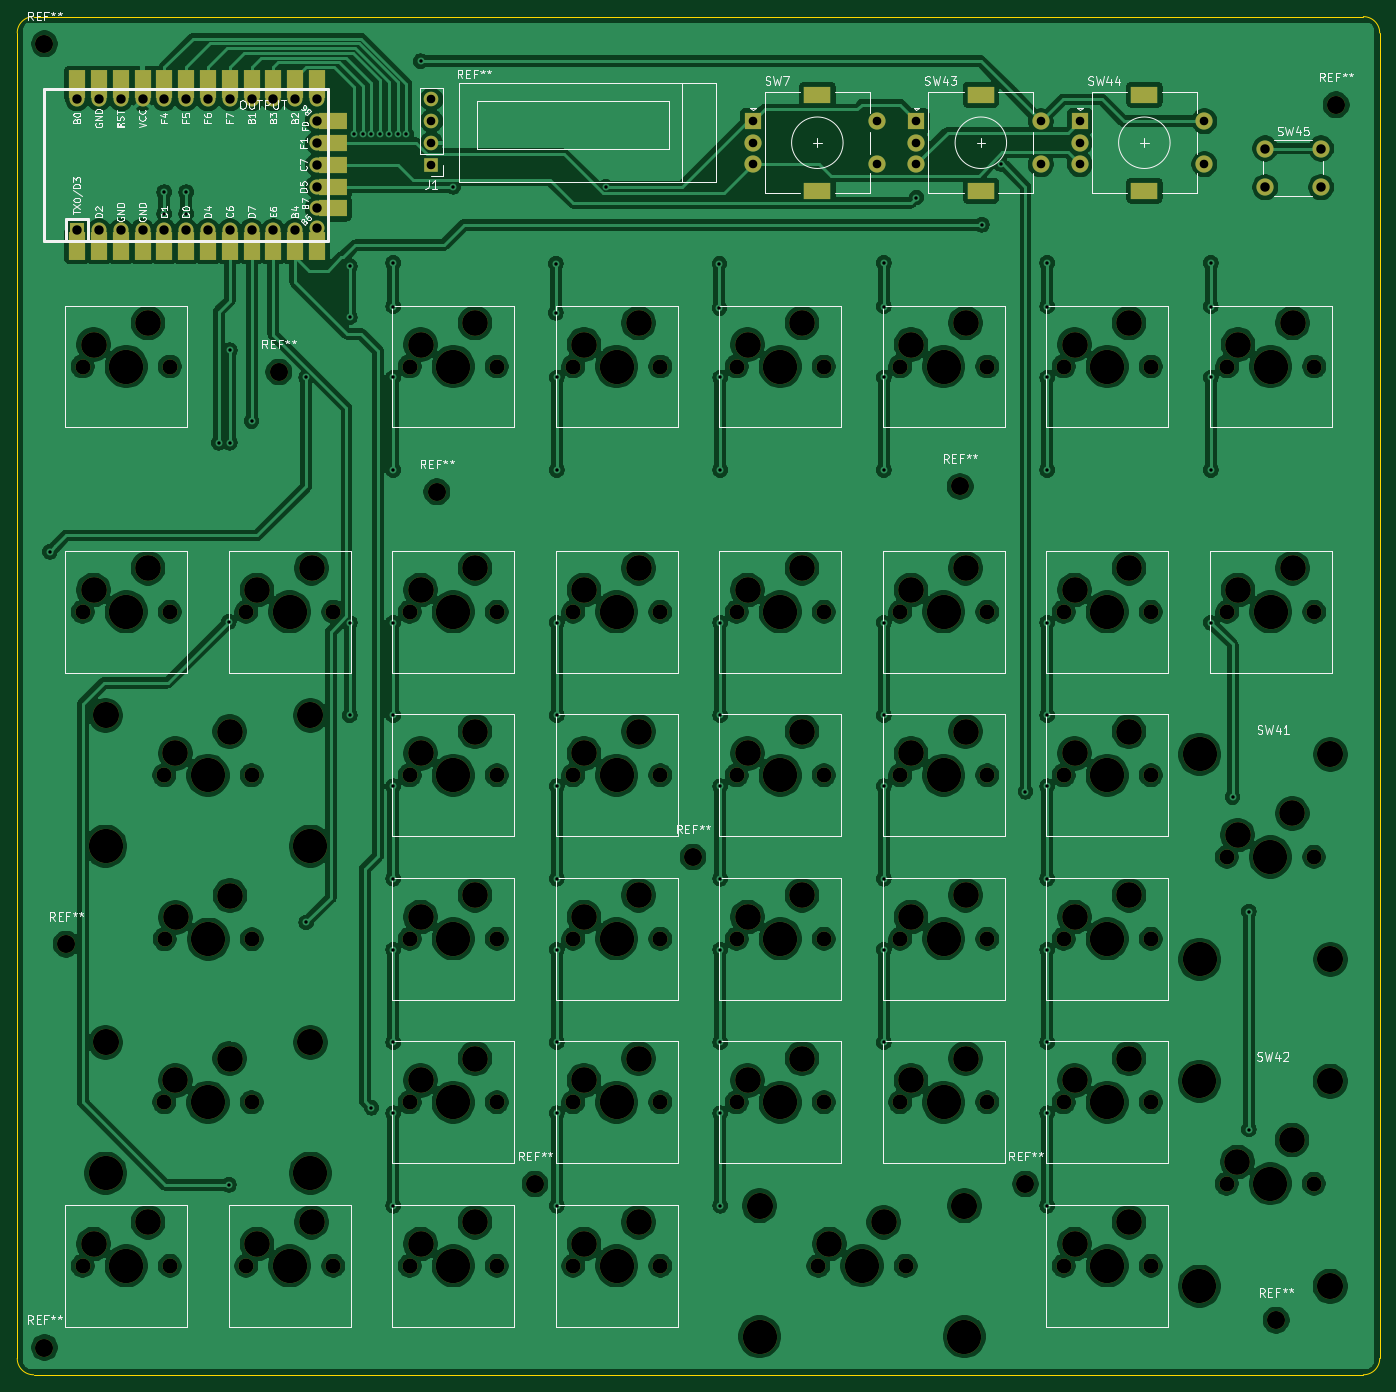
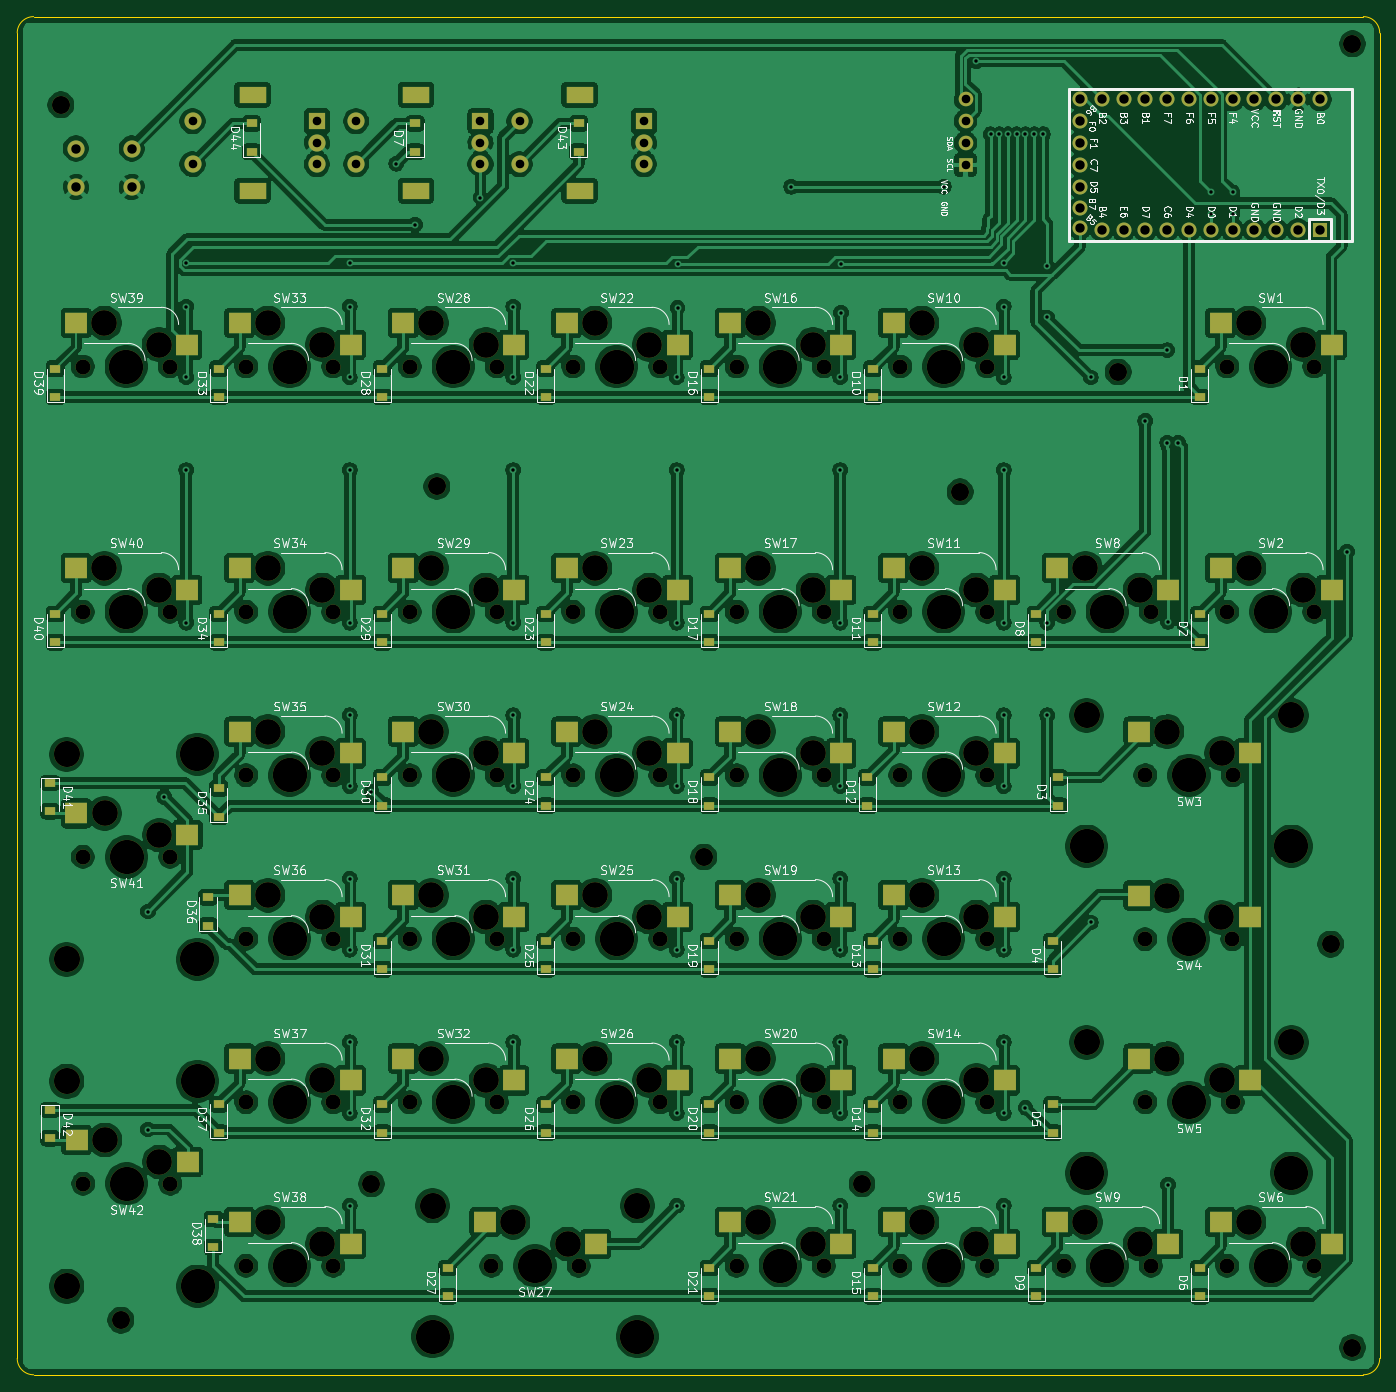
Circuit board: 11 layer files. Board 158.8 x 158.2 mm.
- bottom_copper: macropad-B_Cu.gbr (783766 bytes)
- bottom_mask: macropad-B_Mask.gbr (15483 bytes)
- paste: macropad-B_Paste.gbr (6393 bytes)
- bottom_silk: macropad-B_SilkS.gbr (132382 bytes)
- outline: macropad-Edge_Cuts.gbr (1189 bytes)
- top_copper: macropad-F_Cu.gbr (551299 bytes)
- top_mask: macropad-F_Mask.gbr (10889 bytes)
- paste: macropad-F_Paste.gbr (1240 bytes)
- top_silk: macropad-F_SilkS.gbr (51858 bytes)
- drill: macropad-NPTH.drl (3396 bytes)
- drill: macropad-PTH.drl (2459 bytes)

=== bottom_copper: macropad-B_Cu.gbr (783766 bytes, source omitted) ===
=== bottom_mask: macropad-B_Mask.gbr (15483 bytes, source omitted) ===
=== paste: macropad-B_Paste.gbr (6393 bytes, source omitted) ===
=== bottom_silk: macropad-B_SilkS.gbr (132382 bytes, source omitted) ===
=== outline: macropad-Edge_Cuts.gbr ===
%TF.GenerationSoftware,KiCad,Pcbnew,(5.1.10)-1*%
%TF.CreationDate,2021-08-17T12:27:07-04:00*%
%TF.ProjectId,macropad,6d616372-6f70-4616-942e-6b696361645f,rev?*%
%TF.SameCoordinates,Original*%
%TF.FileFunction,Profile,NP*%
%FSLAX46Y46*%
G04 Gerber Fmt 4.6, Leading zero omitted, Abs format (unit mm)*
G04 Created by KiCad (PCBNEW (5.1.10)-1) date 2021-08-17 12:27:07*
%MOMM*%
%LPD*%
G01*
G04 APERTURE LIST*
%TA.AperFunction,Profile*%
%ADD10C,0.050000*%
%TD*%
G04 APERTURE END LIST*
D10*
X36195000Y-24003000D02*
X36195000Y-26035000D01*
X194945000Y-24003000D02*
X194945000Y-26035000D01*
X36195000Y-26035000D02*
X36195000Y-29845000D01*
X194945000Y-26035000D02*
X194945000Y-29845000D01*
X194945000Y-29845000D02*
X194945000Y-178435000D01*
X193040000Y-180340000D02*
X38100000Y-180340000D01*
X194945000Y-178435000D02*
G75*
G02*
X193040000Y-180340000I-1905000J0D01*
G01*
X193040000Y-22098000D02*
G75*
G02*
X194945000Y-24003000I0J-1905000D01*
G01*
X36195000Y-24003000D02*
G75*
G02*
X38100000Y-22098000I1905000J0D01*
G01*
X38100000Y-180340000D02*
G75*
G02*
X36195000Y-178435000I0J1905000D01*
G01*
X36195000Y-178435000D02*
X36195000Y-29845000D01*
X38100000Y-22098000D02*
X193040000Y-22098000D01*
M02*

=== top_copper: macropad-F_Cu.gbr (551299 bytes, source omitted) ===
=== top_mask: macropad-F_Mask.gbr (10889 bytes, source omitted) ===
=== paste: macropad-F_Paste.gbr ===
%TF.GenerationSoftware,KiCad,Pcbnew,(5.1.10)-1*%
%TF.CreationDate,2021-08-17T12:27:07-04:00*%
%TF.ProjectId,macropad,6d616372-6f70-4616-942e-6b696361645f,rev?*%
%TF.SameCoordinates,Original*%
%TF.FileFunction,Paste,Top*%
%TF.FilePolarity,Positive*%
%FSLAX46Y46*%
G04 Gerber Fmt 4.6, Leading zero omitted, Abs format (unit mm)*
G04 Created by KiCad (PCBNEW (5.1.10)-1) date 2021-08-17 12:27:07*
%MOMM*%
%LPD*%
G01*
G04 APERTURE LIST*
%ADD10R,2.000000X3.250000*%
%ADD11R,3.250000X2.000000*%
G04 APERTURE END LIST*
D10*
%TO.C,U1*%
X43180000Y-48768000D03*
X45720000Y-48768000D03*
X48260000Y-48768000D03*
X50800000Y-48768000D03*
X53340000Y-48768000D03*
X55880000Y-48768000D03*
X58420000Y-48768000D03*
X60960000Y-48768000D03*
X63500000Y-48768000D03*
X66040000Y-48768000D03*
X68580000Y-48768000D03*
X71120000Y-48768000D03*
X71120000Y-29972000D03*
X68580000Y-29972000D03*
X66040000Y-29972000D03*
X63500000Y-29972000D03*
X60960000Y-29972000D03*
X58420000Y-29972000D03*
X55880000Y-29972000D03*
X53340000Y-29972000D03*
X50800000Y-29972000D03*
X48260000Y-29972000D03*
X45720000Y-29972000D03*
X43180000Y-29972000D03*
D11*
X73025000Y-44450000D03*
X73025000Y-41910000D03*
X73025000Y-39370000D03*
X73025000Y-36830000D03*
X73025000Y-34290000D03*
%TD*%
M02*

=== top_silk: macropad-F_SilkS.gbr (51858 bytes, source omitted) ===
=== drill: macropad-NPTH.drl ===
M48
; DRILL file {KiCad (5.1.10)-1} date 08/17/21 12:27:02
; FORMAT={-:-/ absolute / inch / decimal}
; #@! TF.CreationDate,2021-08-17T12:27:02-04:00
; #@! TF.GenerationSoftware,Kicad,Pcbnew,(5.1.10)-1
; #@! TF.FileFunction,NonPlated,1,2,NPTH
FMAT,2
INCH
T1C0.0689
T2C0.0827
T3C0.1181
T4C0.1200
T5C0.1570
T6C0.1575
%
G90
G05
T1
X1.725Y-2.475
X1.725Y-3.6
X1.725Y-6.6
X2.1Y-4.35
X2.1Y-5.85
X2.1012Y-5.1018
X2.125Y-2.475
X2.125Y-3.6
X2.125Y-6.6
X2.475Y-3.6
X2.475Y-6.6
X2.5Y-4.35
X2.5Y-5.85
X2.5012Y-5.1018
X2.875Y-3.6
X2.875Y-6.6
X3.225Y-2.475
X3.225Y-3.6
X3.225Y-4.35
X3.225Y-5.1
X3.225Y-5.85
X3.225Y-6.6
X3.625Y-2.475
X3.625Y-3.6
X3.625Y-4.35
X3.625Y-5.1
X3.625Y-5.85
X3.625Y-6.6
X3.975Y-2.475
X3.975Y-3.6
X3.975Y-4.35
X3.975Y-5.1
X3.975Y-5.85
X3.975Y-6.6
X4.375Y-2.475
X4.375Y-3.6
X4.375Y-4.35
X4.375Y-5.1
X4.375Y-5.85
X4.375Y-6.6
X4.725Y-2.475
X4.725Y-3.6
X4.725Y-4.35
X4.725Y-5.1
X4.725Y-5.85
X5.1Y-6.6
X5.125Y-2.475
X5.125Y-3.6
X5.125Y-4.35
X5.125Y-5.1
X5.125Y-5.85
X5.475Y-2.475
X5.475Y-3.6
X5.475Y-4.35
X5.475Y-5.1
X5.475Y-5.85
X5.5Y-6.6
X5.875Y-2.475
X5.875Y-3.6
X5.875Y-4.35
X5.875Y-5.1
X5.875Y-5.85
X6.225Y-2.475
X6.225Y-3.6
X6.225Y-4.35
X6.225Y-5.1
X6.225Y-5.85
X6.225Y-6.6
X6.625Y-2.475
X6.625Y-3.6
X6.625Y-4.35
X6.625Y-5.1
X6.625Y-5.85
X6.625Y-6.6
X6.9726Y-6.2235
X6.9736Y-4.7246
X6.975Y-2.475
X6.975Y-3.6
X7.3726Y-6.2235
X7.3736Y-4.7246
X7.375Y-2.475
X7.375Y-3.6
T2
X1.55Y-0.995
X1.55Y-6.975
X1.65Y-5.125
X2.625Y-2.5
X3.35Y-3.05
X3.8Y-6.225
X4.525Y-4.725
X5.75Y-3.025
X6.05Y-6.225
X7.2Y-6.85
X7.475Y-1.275
T3
X1.775Y-2.375
X1.775Y-3.5
X1.775Y-6.5
X2.025Y-2.275
X2.025Y-3.4
X2.025Y-6.4
X2.15Y-4.25
X2.15Y-5.75
X2.1512Y-5.0018
X2.4Y-4.15
X2.4Y-5.65
X2.4012Y-4.9018
X2.525Y-3.5
X2.525Y-6.5
X2.775Y-3.4
X2.775Y-6.4
X3.275Y-2.375
X3.275Y-3.5
X3.275Y-4.25
X3.275Y-5.0
X3.275Y-5.75
X3.275Y-6.5
X3.525Y-2.275
X3.525Y-3.4
X3.525Y-4.15
X3.525Y-4.9
X3.525Y-5.65
X3.525Y-6.4
X4.025Y-2.375
X4.025Y-3.5
X4.025Y-4.25
X4.025Y-5.0
X4.025Y-5.75
X4.025Y-6.5
X4.275Y-2.275
X4.275Y-3.4
X4.275Y-4.15
X4.275Y-4.9
X4.275Y-5.65
X4.275Y-6.4
X4.775Y-2.375
X4.775Y-3.5
X4.775Y-4.25
X4.775Y-5.0
X4.775Y-5.75
X5.025Y-2.275
X5.025Y-3.4
X5.025Y-4.15
X5.025Y-4.9
X5.025Y-5.65
X5.15Y-6.5
X5.4Y-6.4
X5.525Y-2.375
X5.525Y-3.5
X5.525Y-4.25
X5.525Y-5.0
X5.525Y-5.75
X5.775Y-2.275
X5.775Y-3.4
X5.775Y-4.15
X5.775Y-4.9
X5.775Y-5.65
X6.275Y-2.375
X6.275Y-3.5
X6.275Y-4.25
X6.275Y-5.0
X6.275Y-5.75
X6.275Y-6.5
X6.525Y-2.275
X6.525Y-3.4
X6.525Y-4.15
X6.525Y-4.9
X6.525Y-5.65
X6.525Y-6.4
X7.0226Y-6.1235
X7.0236Y-4.6246
X7.025Y-2.375
X7.025Y-3.5
X7.2726Y-6.0235
X7.2736Y-4.5246
X7.275Y-2.275
X7.275Y-3.4
T4
X1.83Y-4.075
X1.83Y-5.575
X2.77Y-4.075
X2.77Y-5.575
X4.83Y-6.325
X5.77Y-6.325
X7.4476Y-5.7535
X7.4476Y-6.6935
X7.4486Y-4.2546
X7.4486Y-5.1946
T5
X1.83Y-4.675
X1.83Y-6.175
X2.3Y-4.35
X2.3Y-5.85
X2.3012Y-5.1018
X2.77Y-4.675
X2.77Y-6.175
X4.83Y-6.925
X5.3Y-6.6
X5.77Y-6.925
X6.8476Y-5.7535
X6.8476Y-6.6935
X6.8486Y-4.2546
X6.8486Y-5.1946
X7.1726Y-6.2235
X7.1736Y-4.7246
T6
X1.925Y-2.475
X1.925Y-3.6
X1.925Y-6.6
X2.675Y-3.6
X2.675Y-6.6
X3.425Y-2.475
X3.425Y-3.6
X3.425Y-4.35
X3.425Y-5.1
X3.425Y-5.85
X3.425Y-6.6
X4.175Y-2.475
X4.175Y-3.6
X4.175Y-4.35
X4.175Y-5.1
X4.175Y-5.85
X4.175Y-6.6
X4.925Y-2.475
X4.925Y-3.6
X4.925Y-4.35
X4.925Y-5.1
X4.925Y-5.85
X5.675Y-2.475
X5.675Y-3.6
X5.675Y-4.35
X5.675Y-5.1
X5.675Y-5.85
X6.425Y-2.475
X6.425Y-3.6
X6.425Y-4.35
X6.425Y-5.1
X6.425Y-5.85
X6.425Y-6.6
X7.175Y-2.475
X7.175Y-3.6
T0
M30

=== drill: macropad-PTH.drl ===
M48
; DRILL file {KiCad (5.1.10)-1} date 08/17/21 12:27:02
; FORMAT={-:-/ absolute / inch / decimal}
; #@! TF.CreationDate,2021-08-17T12:27:02-04:00
; #@! TF.GenerationSoftware,Kicad,Pcbnew,(5.1.10)-1
; #@! TF.FileFunction,Plated,1,2,PTH
FMAT,2
INCH
T1C0.0157
T2C0.0394
T3C0.0430
T4C0.0433
T5C0.0591
%
G90
G05
T1
X1.575Y-3.325
X2.1Y-1.675
X2.1Y-1.775
X2.2Y-1.675
X2.2Y-1.775
X2.35Y-2.825
X2.3961Y-3.6461
X2.3961Y-6.2289
X2.4Y-2.4
X2.4Y-2.825
X2.5Y-2.725
X2.75Y-2.525
X2.75Y-5.025
X2.95Y-2.015
X2.95Y-2.25
X2.95Y-3.65
X2.95Y-4.075
X2.97Y-1.41
X3.01Y-1.41
X3.05Y-1.41
X3.05Y-5.875
X3.09Y-1.41
X3.13Y-1.41
X3.15Y-2.0
X3.15Y-2.2
X3.15Y-2.525
X3.15Y-2.95
X3.15Y-3.65
X3.15Y-4.075
X3.15Y-4.4
X3.15Y-4.825
X3.15Y-5.15
X3.15Y-5.575
X3.15Y-5.9
X3.15Y-6.325
X3.17Y-1.41
X3.21Y-1.41
X3.275Y-1.075
X3.425Y-1.65
X3.8961Y-2.0039
X3.8961Y-2.2289
X3.9Y-2.525
X3.9Y-2.95
X3.9Y-3.65
X3.9Y-4.075
X3.9Y-4.4
X3.9Y-4.825
X3.9Y-5.15
X3.9Y-5.575
X3.9Y-5.9
X3.9Y-6.325
X4.125Y-1.65
X4.6461Y-2.0039
X4.6461Y-2.2064
X4.65Y-2.525
X4.65Y-2.95
X4.65Y-3.65
X4.65Y-4.075
X4.65Y-4.4
X4.65Y-4.825
X4.65Y-5.15
X4.65Y-5.575
X4.65Y-5.9
X4.65Y-6.325
X5.4Y-2.0
X5.4Y-2.2
X5.4Y-2.525
X5.4Y-2.95
X5.4Y-3.65
X5.4Y-4.075
X5.4Y-4.4
X5.4Y-4.825
X5.4Y-5.15
X5.4Y-5.575
X5.55Y-1.7
X5.85Y-1.825
X5.936Y-1.545
X6.05Y-4.425
X6.15Y-2.0
X6.15Y-2.2
X6.15Y-2.525
X6.15Y-2.95
X6.15Y-3.65
X6.15Y-4.075
X6.15Y-4.4
X6.15Y-4.825
X6.15Y-5.15
X6.15Y-5.575
X6.15Y-5.9
X6.15Y-6.325
X6.9Y-2.0
X6.9Y-2.2
X6.9Y-2.525
X6.9Y-2.95
X6.9Y-3.65
X7.0Y-4.45
X7.075Y-4.975
X7.075Y-5.975
T2
X3.325Y-1.25
X3.325Y-1.35
X3.325Y-1.45
X3.325Y-1.55
X4.8Y-1.35
X4.8Y-1.4484
X4.8Y-1.5469
X5.3709Y-1.35
X5.3709Y-1.5469
X5.55Y-1.35
X5.55Y-1.4484
X5.55Y-1.5469
X6.1209Y-1.35
X6.1209Y-1.5469
X6.3Y-1.35
X6.3Y-1.4484
X6.3Y-1.5469
X6.8709Y-1.35
X6.8709Y-1.5469
T3
X1.7Y-1.25
X1.7Y-1.85
X1.8Y-1.25
X1.8Y-1.85
X1.9Y-1.25
X1.9Y-1.85
X2.0Y-1.25
X2.0Y-1.85
X2.1Y-1.25
X2.1Y-1.85
X2.2Y-1.25
X2.2Y-1.85
X2.3Y-1.25
X2.3Y-1.85
X2.4Y-1.25
X2.4Y-1.85
X2.5Y-1.25
X2.5Y-1.85
X2.6Y-1.25
X2.6Y-1.85
X2.7Y-1.25
X2.7Y-1.85
X2.8Y-1.25
X2.8Y-1.35
X2.8Y-1.45
X2.8Y-1.55
X2.8Y-1.65
X2.8Y-1.75
X2.8Y-1.841
T4
X7.15Y-1.475
X7.15Y-1.6522
X7.4059Y-1.475
X7.4059Y-1.6522
T5
G00X5.0697Y-1.228
M15
G01X5.1209Y-1.228
M16
G05
G00X5.0697Y-1.6689
M15
G01X5.1209Y-1.6689
M16
G05
G00X5.8197Y-1.228
M15
G01X5.8709Y-1.228
M16
G05
G00X5.8197Y-1.6689
M15
G01X5.8709Y-1.6689
M16
G05
G00X6.5697Y-1.228
M15
G01X6.6209Y-1.228
M16
G05
G00X6.5697Y-1.6689
M15
G01X6.6209Y-1.6689
M16
G05
T0
M30

